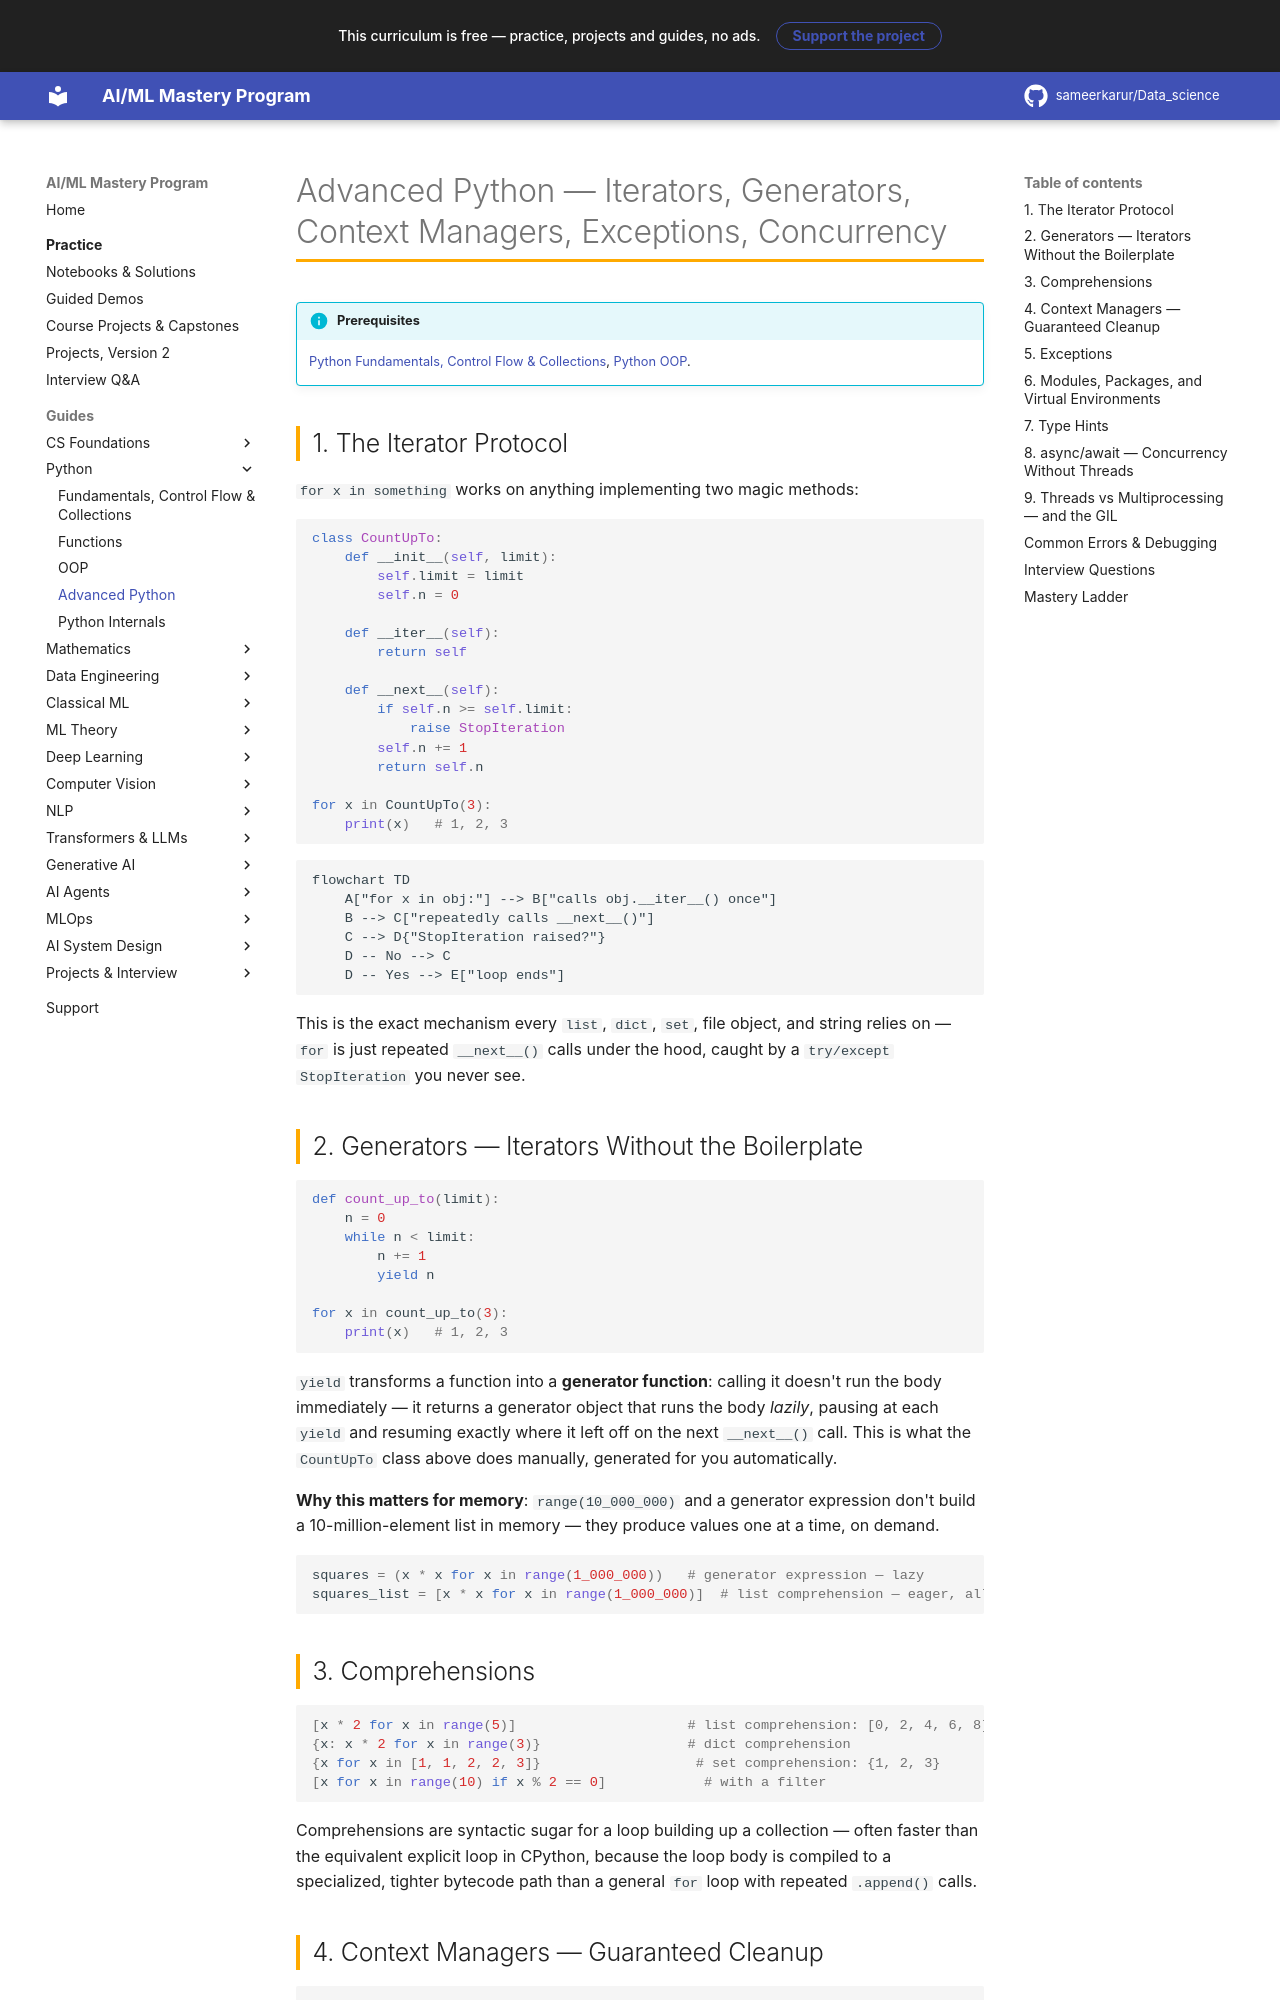

repository: sameerkarur/Data_science · page: 01-python/advanced-python-deep-dive/index.html · generator: mkdocs

# Advanced Python — Iterators, Generators, Context Managers, Exceptions, Concurrency

!!! info "Prerequisites"
    [Python Fundamentals, Control Flow & Collections](fundamentals-control-flow-collections-deep-dive.md), [Python OOP](oop-deep-dive.md).

## 1. The Iterator Protocol

`for x in something` works on anything implementing two magic methods:

```python
class CountUpTo:
    def __init__(self, limit):
        self.limit = limit
        self.n = 0

    def __iter__(self):
        return self

    def __next__(self):
        if self.n >= self.limit:
            raise StopIteration
        self.n += 1
        return self.n

for x in CountUpTo(3):
    print(x)   # 1, 2, 3
```

```mermaid
flowchart TD
    A["for x in obj:"] --> B["calls obj.__iter__() once"]
    B --> C["repeatedly calls __next__()"]
    C --> D{"StopIteration raised?"}
    D -- No --> C
    D -- Yes --> E["loop ends"]
```

This is the exact mechanism every `list`, `dict`, `set`, file object, and string relies on — `for` is just repeated `__next__()` calls under the hood, caught by a `try/except StopIteration` you never see.

## 2. Generators — Iterators Without the Boilerplate

```python
def count_up_to(limit):
    n = 0
    while n < limit:
        n += 1
        yield n

for x in count_up_to(3):
    print(x)   # 1, 2, 3
```

`yield` transforms a function into a **generator function**: calling it doesn't run the body immediately — it returns a generator object that runs the body *lazily*, pausing at each `yield` and resuming exactly where it left off on the next `__next__()` call. This is what the `CountUpTo` class above does manually, generated for you automatically.

**Why this matters for memory**: `range(10_000_000)` and a generator expression don't build a 10-million-element list in memory — they produce values one at a time, on demand.

```python
squares = (x * x for x in range(1_000_000))   # generator expression — lazy
squares_list = [x * x for x in range(1_000_000)]  # list comprehension — eager, all in memory at once
```

## 3. Comprehensions

```python
[x * 2 for x in range(5)]                     # list comprehension: [0, 2, 4, 6, 8]
{x: x * 2 for x in range(3)}                  # dict comprehension
{x for x in [1, 1, 2, 2, 3]}                   # set comprehension: {1, 2, 3}
[x for x in range(10) if x % 2 == 0]            # with a filter
```

Comprehensions are syntactic sugar for a loop building up a collection — often faster than the equivalent explicit loop in CPython, because the loop body is compiled to a specialized, tighter bytecode path than a general `for` loop with repeated `.append()` calls.
